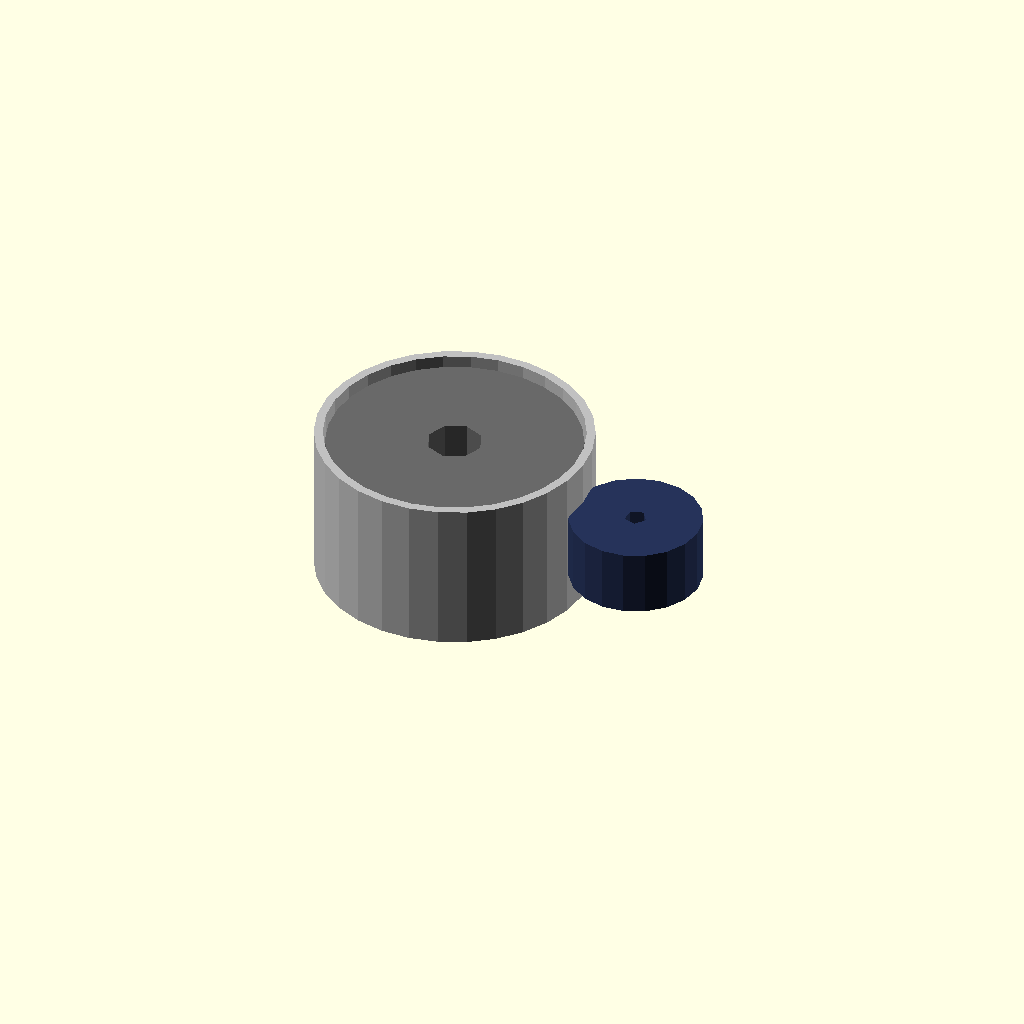
Cell 1: rendered with the file's own defaults.
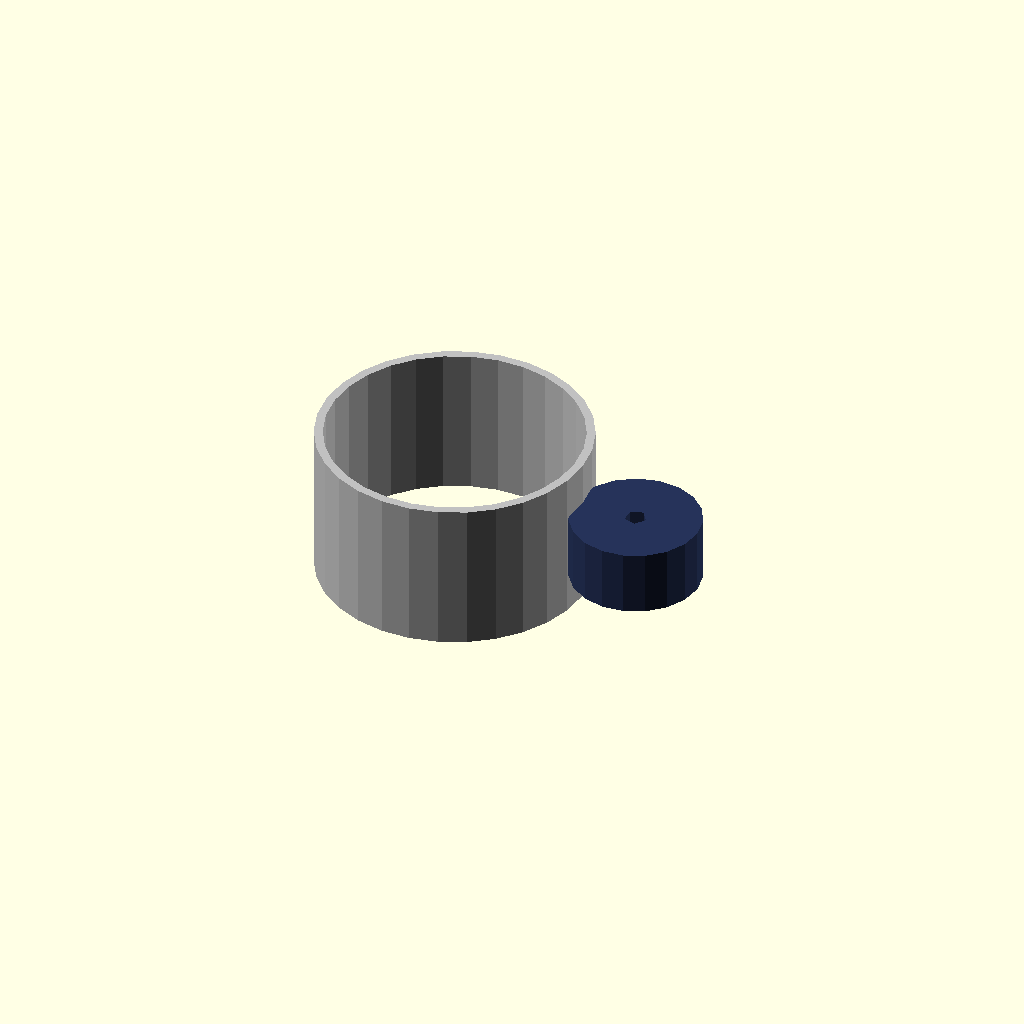
Cell 2: the same model with stator_diameter_mm = 0.5.
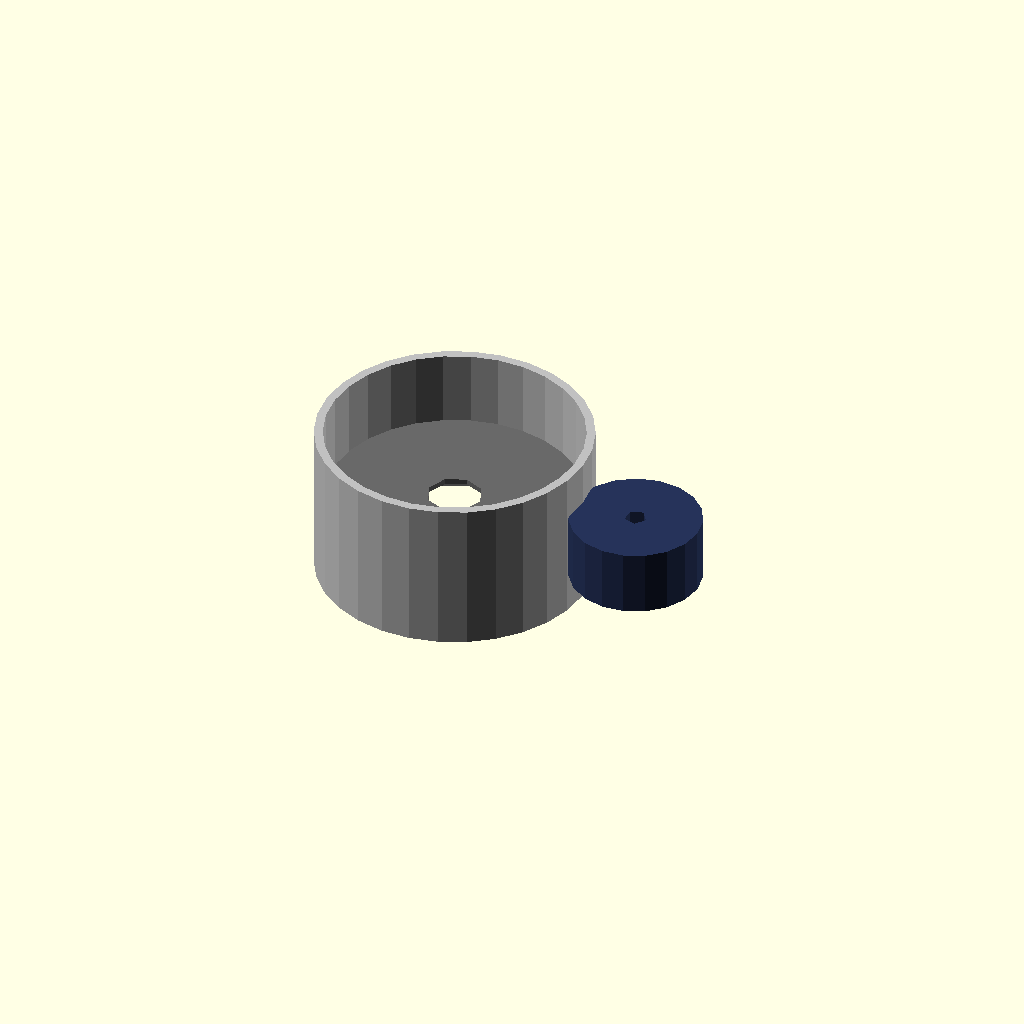
Cell 3: stator_height_mm = 0.5 (everything else at default).
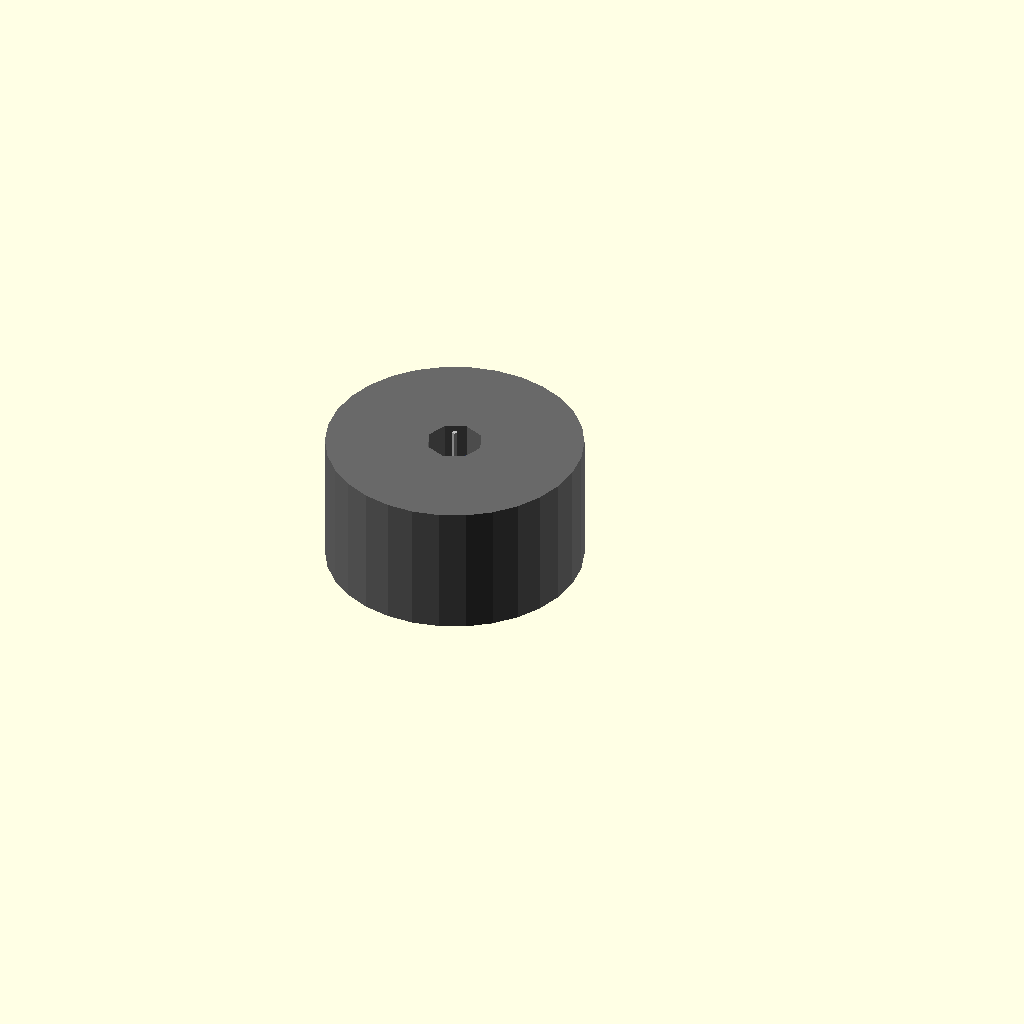
Cell 4 — outer_can_diameter_mm set to 0.5, the other parameters unchanged.
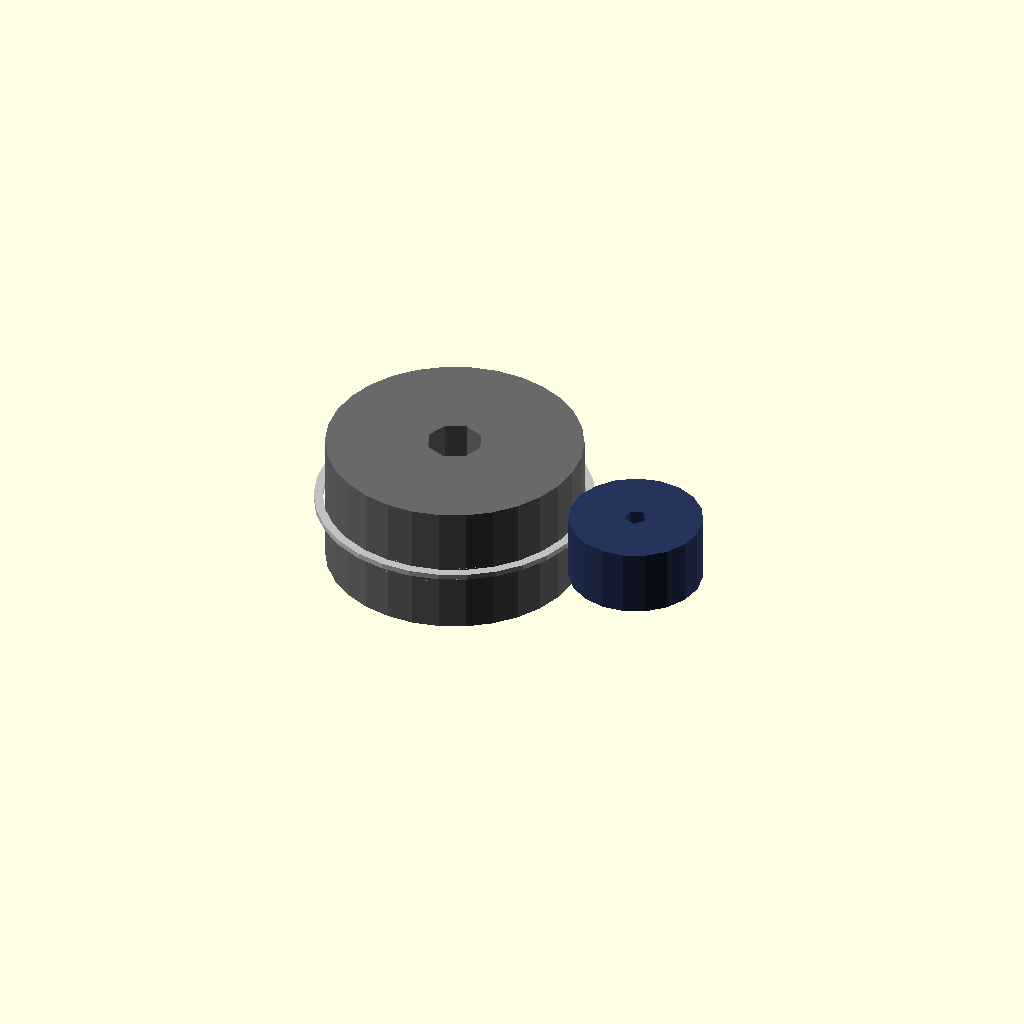
Cell 5 — outer_can_height_mm set to 0.5, the other parameters unchanged.
All cells are drawn from one camera (rotation 55°, 0°, 25°, orthographic, colour scheme Cornfield), so only the parameter changes between them.
Source of the model, results/nopscadlib/ablations/no_recovery/scad/bldc_motor__BLDC1804.scad:
// Parameters
stator_diameter_mm = 23.0; //[12.0:46.0:0.5]
stator_height_mm = 12.0; //[6.0:24.0:0.5]
stator_inner_bore_diameter_mm = 5.0; //[2.5:10.0:0.25]
outer_can_diameter_mm = 25.0; //[13.0:50.0:0.5]
outer_can_height_mm = 14.0; //[7.0:28.0:0.5]
clearance_mm = 0.2; //[0.0:1.0:0.05]
outer_can_wall_mm = 0.8; //[0.4:2.0:0.1]
connect_overlap_mm = 1.0; //[0.5:2.0:0.1]
buzzer_diameter_mm = 12.0; //[6.0:24.0:0.5]
buzzer_height_mm = 6.0; //[3.0:12.0:0.5]
buzzer_inner_radius_mm = 1.0; //[0.5:2.0:0.1]
buzzer_pin_diameter_mm = 2.0; //[1.0:3.0:0.1]
buzzer_pin_height_offset_mm = 3.0; //[1.0:6.0:0.5]
bridge_thickness_mm = 2.0; //[1.0:4.0:0.25]
bridge_width_mm = 4.0; //[2.0:10.0:0.5]

// Buzzer - complete geometry
module buzzer() {
  color([0.15, 0.2, 0.35]) {
    // Buzzer body
    difference() {
      cylinder(r=buzzer_diameter_mm/2, h=buzzer_height_mm, center=true);
      translate([0, 0, 0])
        cylinder(r=buzzer_inner_radius_mm, h=buzzer_height_mm + 2*connect_overlap_mm, center=true);
    }
    // Buzzer pin
    translate([0, 0, (-buzzer_height_mm/2) + (max(buzzer_height_mm - buzzer_pin_height_offset_mm, connect_overlap_mm))/2])
      cylinder(r=buzzer_pin_diameter_mm/2, h=max(buzzer_height_mm - buzzer_pin_height_offset_mm, connect_overlap_mm), center=true);
  }
}

// Assembly
module assembly() {
  // Stator
  color("DimGray") {
    difference() {
      cylinder(r=stator_diameter_mm/2, h=stator_height_mm, center=true);
      cylinder(r=stator_inner_bore_diameter_mm/2, h=stator_height_mm + 2*connect_overlap_mm, center=true);
    }
  }
  
  // Outer can
  color("Silver") {
    difference() {
      cylinder(r=outer_can_diameter_mm/2, h=outer_can_height_mm, center=true);
      cylinder(r=outer_can_diameter_mm/2 - outer_can_wall_mm, h=outer_can_height_mm + 2*connect_overlap_mm, center=true);
    }
  }
  
  // Buzzer with bridge
  translate([outer_can_diameter_mm/2 + clearance_mm + buzzer_diameter_mm/2 - connect_overlap_mm, 0, 0]) {
    buzzer();
    // Bridge
    translate([-(clearance_mm + 2*connect_overlap_mm)/2 + connect_overlap_mm, 0, 0])
      color("Black") cube([clearance_mm + 2*connect_overlap_mm, bridge_width_mm, bridge_thickness_mm], center=true);
  }
}

assembly();
Parameter table extracted from the source (name, type, default, range or options):
stator_diameter_mm: number, default 23, range 0.5 to 12, step 46
stator_height_mm: number, default 12, range 0.5 to 6, step 24
stator_inner_bore_diameter_mm: number, default 5, range 0.25 to 2.5, step 10
outer_can_diameter_mm: number, default 25, range 0.5 to 13, step 50
outer_can_height_mm: number, default 14, range 0.5 to 7, step 28
clearance_mm: number, default 0.2, range 0 to 0.05, step 1
outer_can_wall_mm: number, default 0.8, range 0.1 to 0.4, step 2
connect_overlap_mm: number, default 1, range 0.1 to 0.5, step 2
buzzer_diameter_mm: number, default 12, range 0.5 to 6, step 24
buzzer_height_mm: number, default 6, range 0.5 to 3, step 12
buzzer_inner_radius_mm: number, default 1, range 0.1 to 0.5, step 2
buzzer_pin_diameter_mm: number, default 2, range 0.1 to 1, step 3
buzzer_pin_height_offset_mm: number, default 3, range 0.5 to 1, step 6
bridge_thickness_mm: number, default 2, range 0.25 to 1, step 4
bridge_width_mm: number, default 4, range 0.5 to 2, step 10
